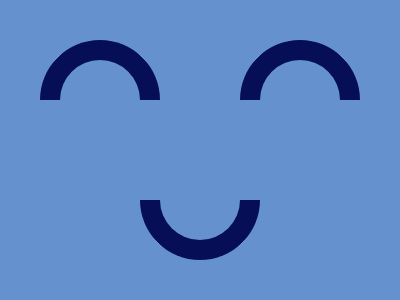

Give the HTML and CSS whose rendering is this image.

<p><p i><p><style>body{background:#6592CF;display:flex;justify-content:center;margin-top:24}p{width:80;height:80;border-radius:50%;border:20px solid;border-color:#060F55 #060F55 transparent transparent;transform:rotate(-45deg)}p[i]{transform: rotate(135deg);margin:116 -20 0 -20}